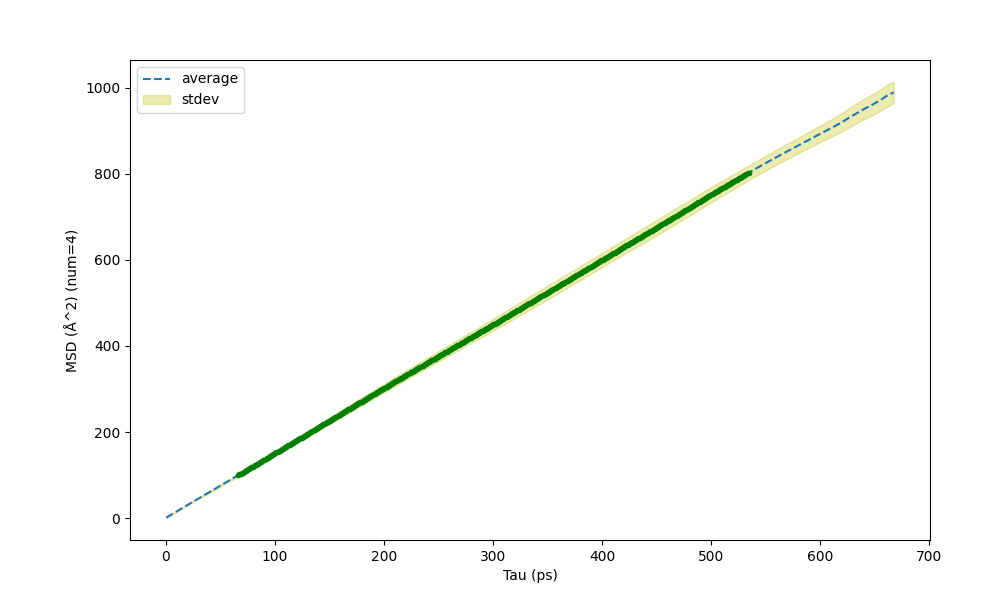

Data behind this chart, as committed beside it:
Tau (ps), MSD (Å^2) (num=4), std (num=4)
0.5, 1.092, 1.092
1.5, 2.969, 0.7773
2.5, 4.522, 0.7482
3.5, 6.049, 0.7297
4.5, 7.564, 0.7134
5.5, 9.075, 0.7034
6.5, 10.58, 0.6951
7.5, 12.09, 0.6853
8.5, 13.59, 0.6786
9.5, 15.1, 0.6778
10.5, 16.6, 0.6795
11.5, 18.1, 0.6847
12.5, 19.61, 0.6972
13.5, 21.11, 0.7117
14.5, 22.61, 0.7318
15.5, 24.11, 0.7598
16.5, 25.61, 0.7859
17.5, 27.11, 0.818
18.5, 28.6, 0.859
19.5, 30.1, 0.8913
20.5, 31.6, 0.9225
21.5, 33.11, 0.9615
22.5, 34.61, 1.003
23.5, 36.1, 1.041
24.5, 37.6, 1.084
25.5, 39.09, 1.125
26.5, 40.58, 1.165
27.5, 42.08, 1.207
28.5, 43.56, 1.246
29.5, 45.06, 1.292
30.5, 46.55, 1.335
31.5, 48.04, 1.385
32.5, 49.52, 1.432
33.5, 51.01, 1.475
34.5, 52.49, 1.522
35.5, 53.98, 1.57
36.5, 55.47, 1.621
37.5, 56.96, 1.669
38.5, 58.45, 1.72
39.5, 59.93, 1.768
40.5, 61.41, 1.816
41.5, 62.89, 1.862
42.5, 64.38, 1.911
43.5, 65.85, 1.96
44.5, 67.33, 2.009
45.5, 68.81, 2.059
46.5, 70.29, 2.108
47.5, 71.77, 2.16
48.5, 73.25, 2.212
49.5, 74.72, 2.262
50.5, 76.2, 2.314
51.5, 77.67, 2.359
52.5, 79.15, 2.404
53.5, 80.63, 2.452
54.5, 82.11, 2.5
55.5, 83.59, 2.548
56.5, 85.08, 2.603
57.5, 86.57, 2.654
58.5, 88.06, 2.709
59.5, 89.55, 2.761
... 608 more rows
